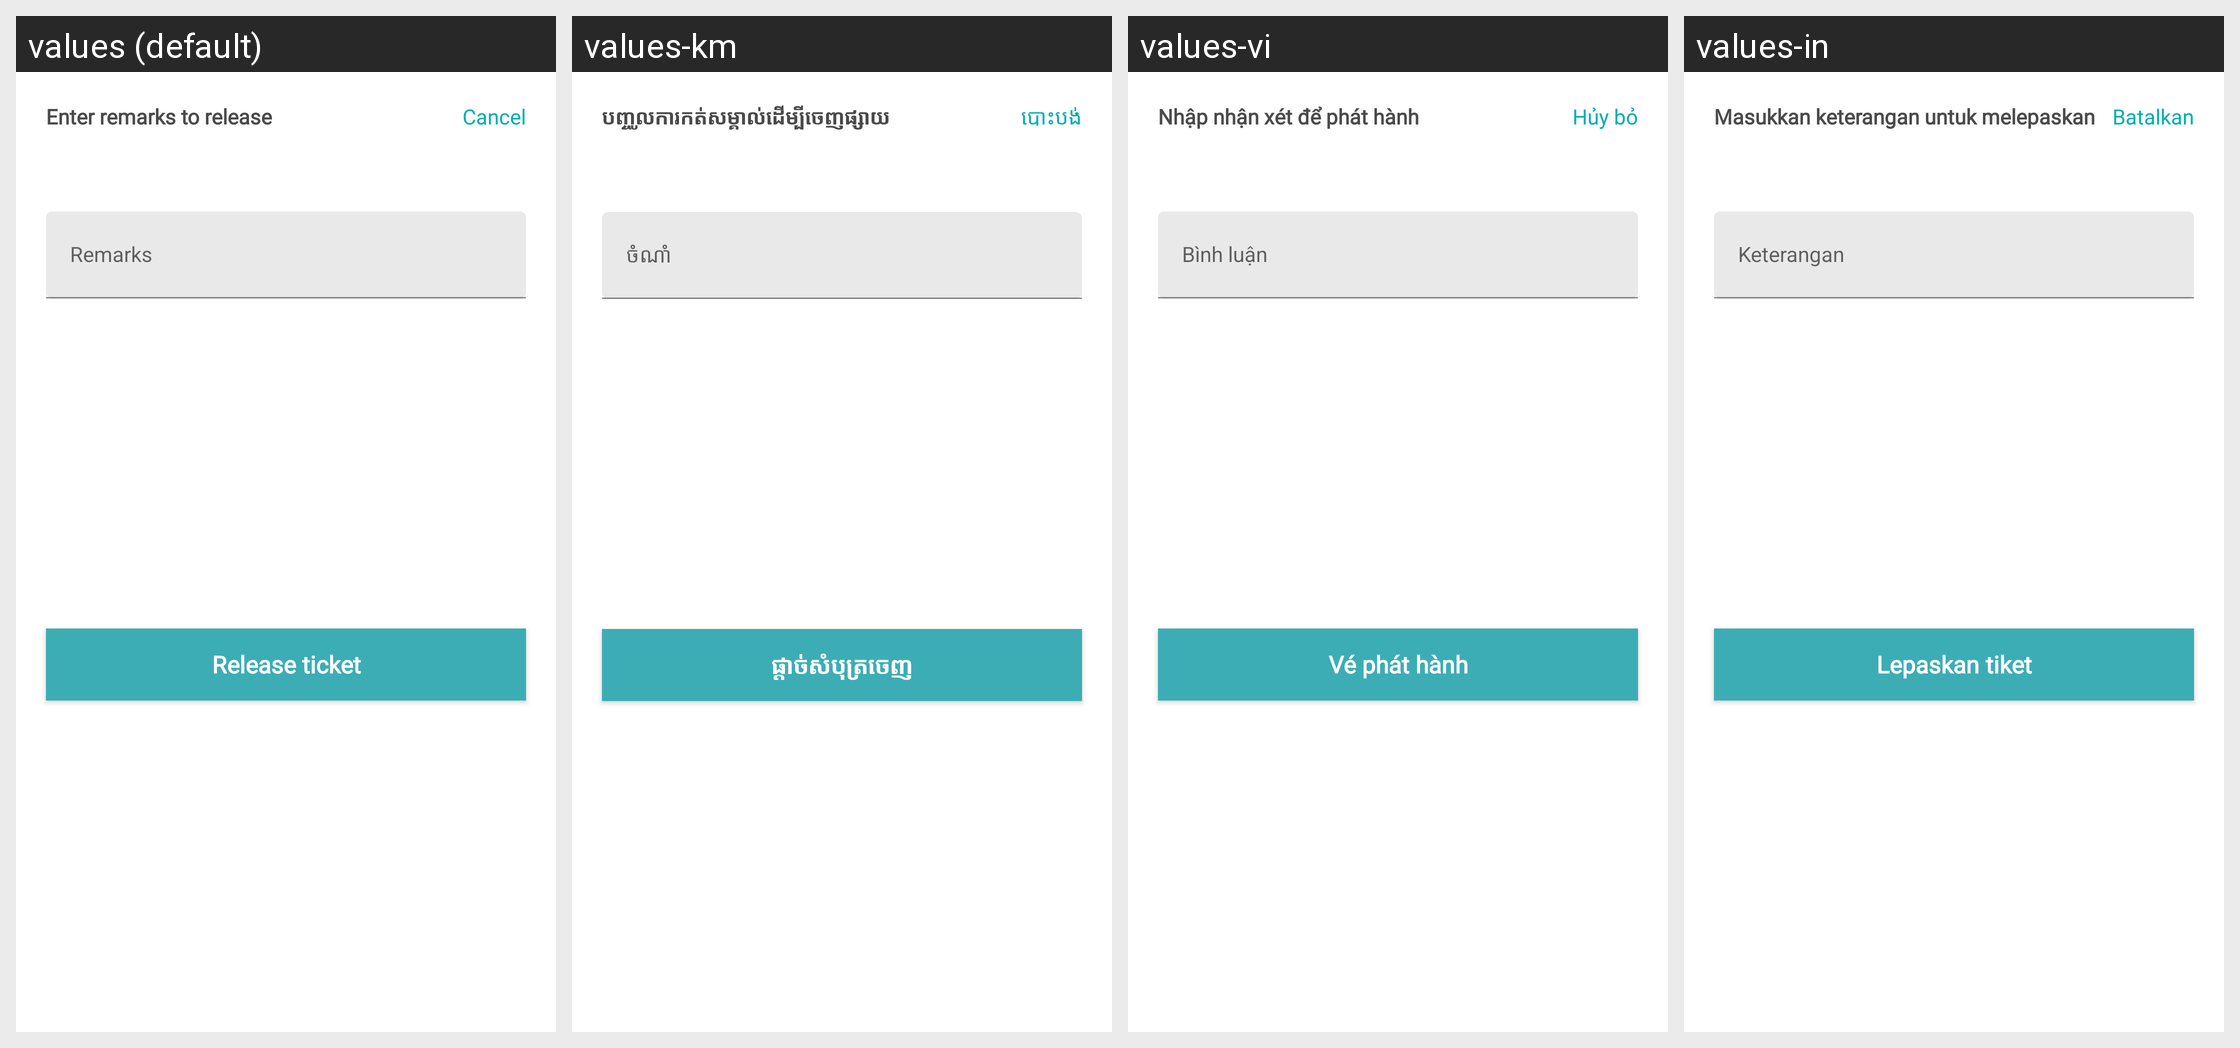

Strings drawn on this Android screen and how each of the app's shown locales translates them:
Android screen res/layout/dialog_release_tickets.xml rendered under 4 locales, left to right: values (default), values-km, values-vi, values-in. Device: Nexus 5 (rendered at 1080×1920; each locale shown at half size, 540×960, under a caption strip naming it); theme AppTheme.
Other locales in the repository, not shown: values-es.
Strings drawn on this screen, with the default value and each locale's value (text and hints the layout hard-codes, and strings that could not be matched under every locale, appear in the picture but are not listed):

enter_remarks_to_release
  values: Enter remarks to release
  values-km: បញ្ចូលការកត់សម្គាល់ដើម្បីចេញផ្សាយ
  values-vi: Nhập nhận xét để phát hành
  values-in: Masukkan keterangan untuk melepaskan

cancel
  values: Cancel
  values-km: បោះបង់
  values-vi: Hủy bỏ
  values-in: Batalkan

remarks
  values: Remarks
  values-km: ចំណាំ
  values-vi: Bình luận
  values-in: Keterangan

release_ticket
  values: Release ticket
  values-km: ផ្តាច់សំបុត្រចេញ
  values-vi: Vé phát hành
  values-in: Lepaskan tiket
